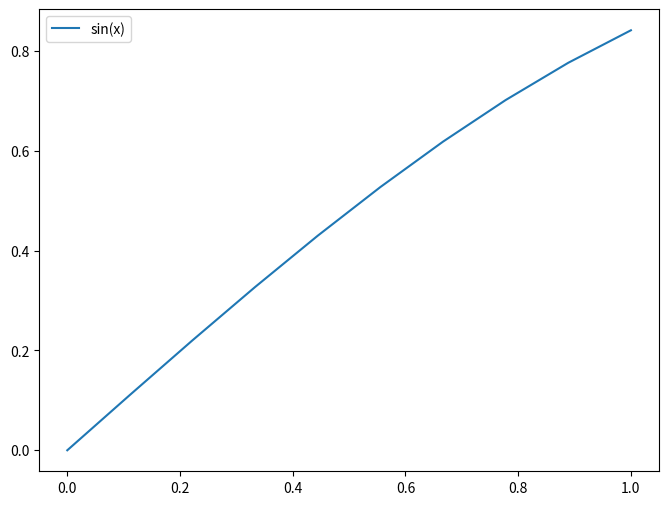

Recreate this plot in Python.
import numpy as np
import matplotlib.pyplot as plt

# Generate data
x = np.linspace(0, 1, 10)
y = np.sin(x)

# Adjust figure size
plt.figure(figsize=(8, 6))

# Graph the function sin(x) 
plt.plot(x, y, label='sin(x)')

# Add legend
plt.legend()

# Show graph
plt.show()


# # Internet
# import numpy as np
# import matplotlib.pyplot as plt

# x = np.linspace(0, 2 * np.pi, 100)
# y = np.sin(x)

# fig, ax = plt.subplots(figsize=(8, 6))
# ax.spines['top'].set_visible(False)
# ax.spines['right'].set_visible(False)
# ax.spines['bottom'].set_linewidth(2)
# ax.spines['left'].set_linewidth(2)
# ax.tick_params(axis='both', which='major', width=2, length=5)
# ax.tick_params(axis='both', which='minor', width=1, length=3)

# ax.plot(x, y, linewidth=2, color='blue', label='sin(x)')


# for n in [1, 3, 5]:
#     p = np.polyfit(x, y, n)
#     f = np.poly1d(p)
#     ax.plot(x, f(x), linestyle='--', linewidth=2, label=f'P{n}(x)')

# ax.set_xlabel('x', fontsize=14)
# ax.set_ylabel('y', fontsize=14)
# ax.set_title('Taylor polynomials of sin(x)', fontsize=16)
# ax.legend()

# plt.show()